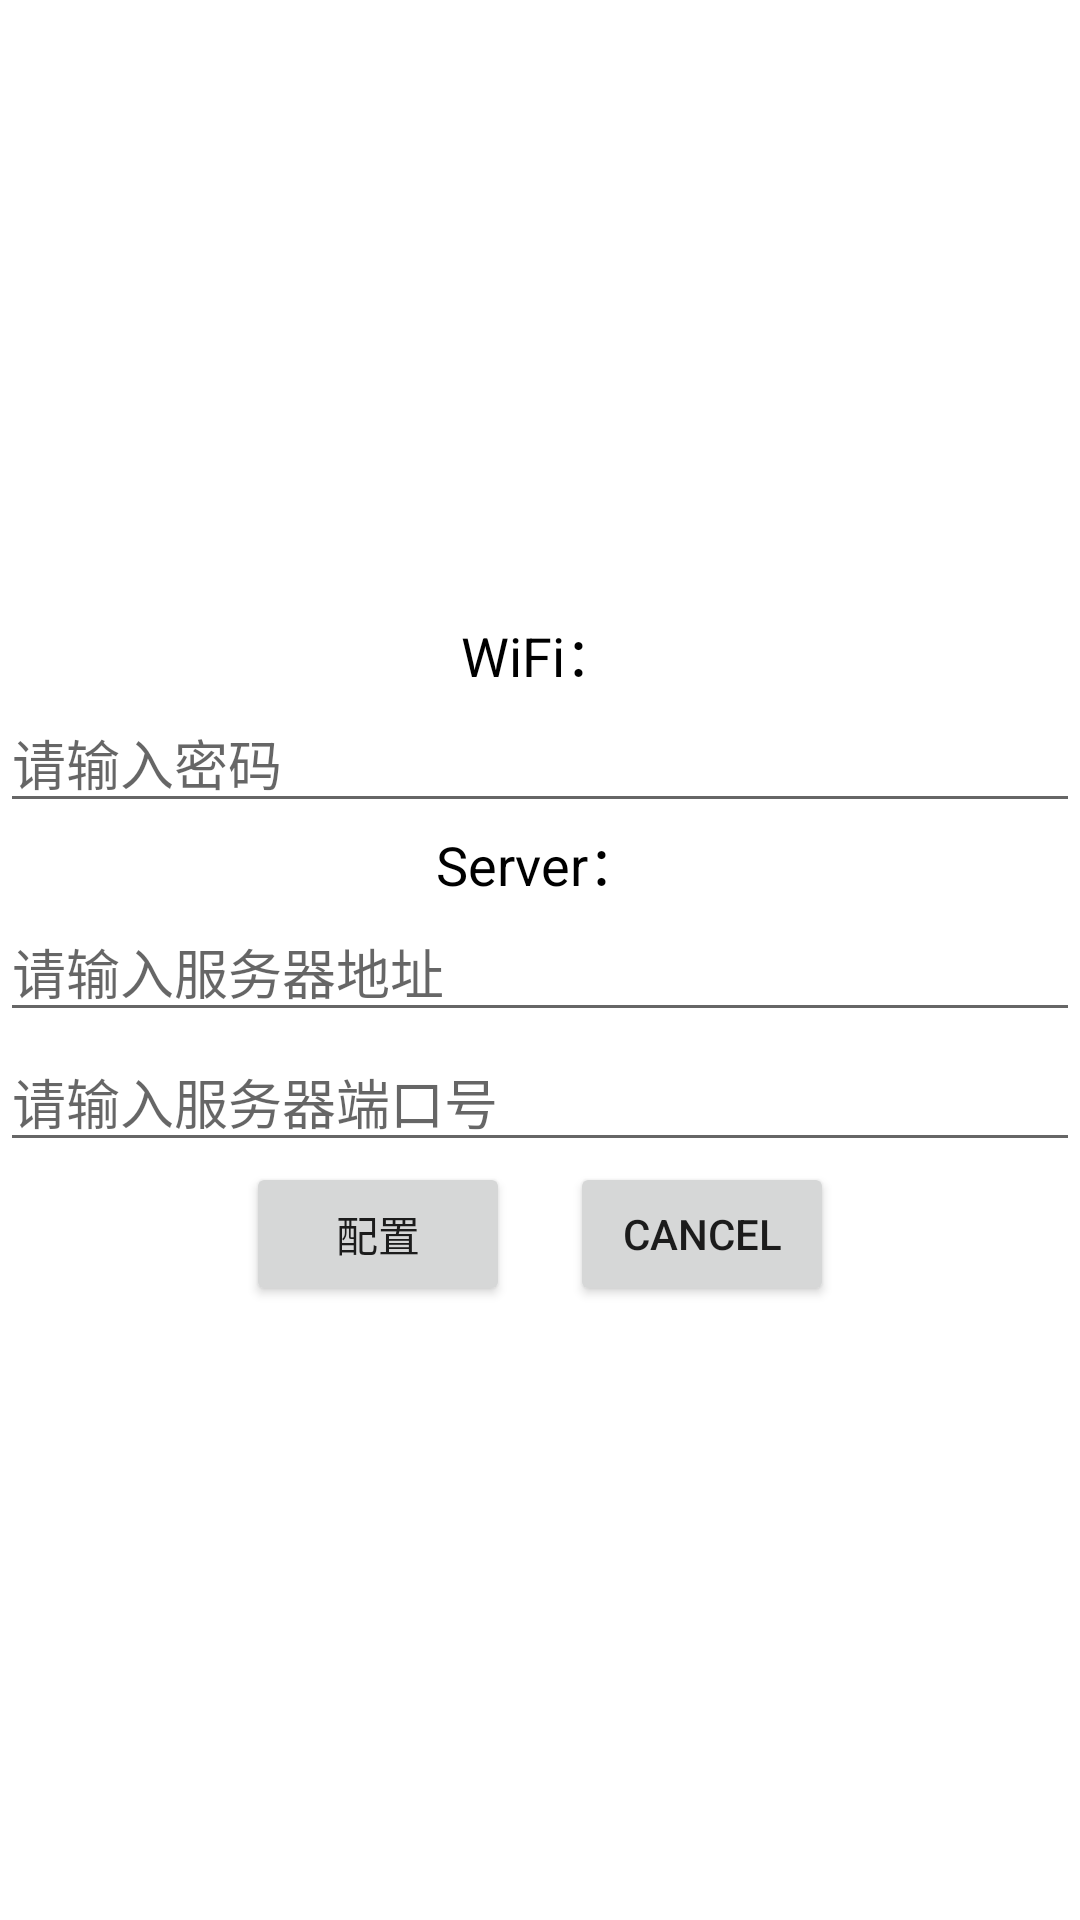

Produce the Android XML layout that renders to this screen, including the resource entries it uses.
<!-- AndroidManifest.xml: application theme Theme.LepuBle -->
<!-- res/layout/popup_window.xml -->
<?xml version="1.0" encoding="utf-8"?>
<RelativeLayout xmlns:android="http://schemas.android.com/apk/res/android"
    android:layout_width="match_parent"
    android:layout_height="match_parent"
    android:gravity="center"
    android:background="@color/white">

    <LinearLayout
        android:layout_width="match_parent"
        android:layout_height="wrap_content"
        android:orientation="vertical">
        <TextView
            android:id="@+id/ssid"
            android:layout_width="wrap_content"
            android:layout_height="wrap_content"
            android:layout_gravity="center"
            android:textColor="@color/black"
            android:textSize="18sp"
            android:text="WiFi："/>
        <EditText
            android:id="@+id/password"
            android:layout_width="match_parent"
            android:layout_height="wrap_content"
            android:layout_margin="@dimen/dp_10"
            android:hint="请输入密码"/>
        <TextView
            android:id="@+id/server"
            android:layout_width="wrap_content"
            android:layout_height="wrap_content"
            android:layout_gravity="center"
            android:textColor="@color/black"
            android:textSize="18sp"
            android:text="Server："/>
        <EditText
            android:id="@+id/server_address"
            android:layout_width="match_parent"
            android:layout_height="wrap_content"
            android:layout_margin="@dimen/dp_10"
            android:hint="请输入服务器地址"/>
        <EditText
            android:id="@+id/server_port"
            android:layout_width="match_parent"
            android:layout_height="wrap_content"
            android:layout_margin="@dimen/dp_10"
            android:hint="请输入服务器端口号"/>
        <LinearLayout
            android:layout_width="match_parent"
            android:layout_height="wrap_content"
            android:gravity="center">
            <Button
                android:id="@+id/sure"
                android:layout_width="wrap_content"
                android:layout_height="wrap_content"
                android:text="配置"/>
            <Button
                android:id="@+id/cancel"
                android:layout_width="wrap_content"
                android:layout_height="wrap_content"
                android:text="@string/cancel"
                android:layout_marginStart="20dp"/>
        </LinearLayout>
    </LinearLayout>

</RelativeLayout>
<!-- resources referenced by this layout -->
<resources>
  <color name="black">#FF000000</color>
  <color name="white">#FFFFFFFF</color>
  <string name="cancel">Cancel</string>
  <style name="Theme.LepuBle" parent="Theme.MaterialComponents.DayNight.DarkActionBar">
          
          <item name="colorPrimary">@color/purple_500</item>
          <item name="colorPrimaryVariant">@color/purple_700</item>
          <item name="colorOnPrimary">@color/white</item>
          
          <item name="colorSecondary">@color/teal_200</item>
          <item name="colorSecondaryVariant">@color/teal_700</item>
          <item name="colorOnSecondary">@color/black</item>
          
          <item name="android:statusBarColor" tools:targetApi="l">?attr/colorPrimaryVariant</item>
          
      </style>
  <color name="purple_500">#FF6200EE</color>
  <color name="purple_700">#FF3700B3</color>
  <color name="teal_200">#FF03DAC5</color>
  <color name="teal_700">#FF018786</color>
</resources>
